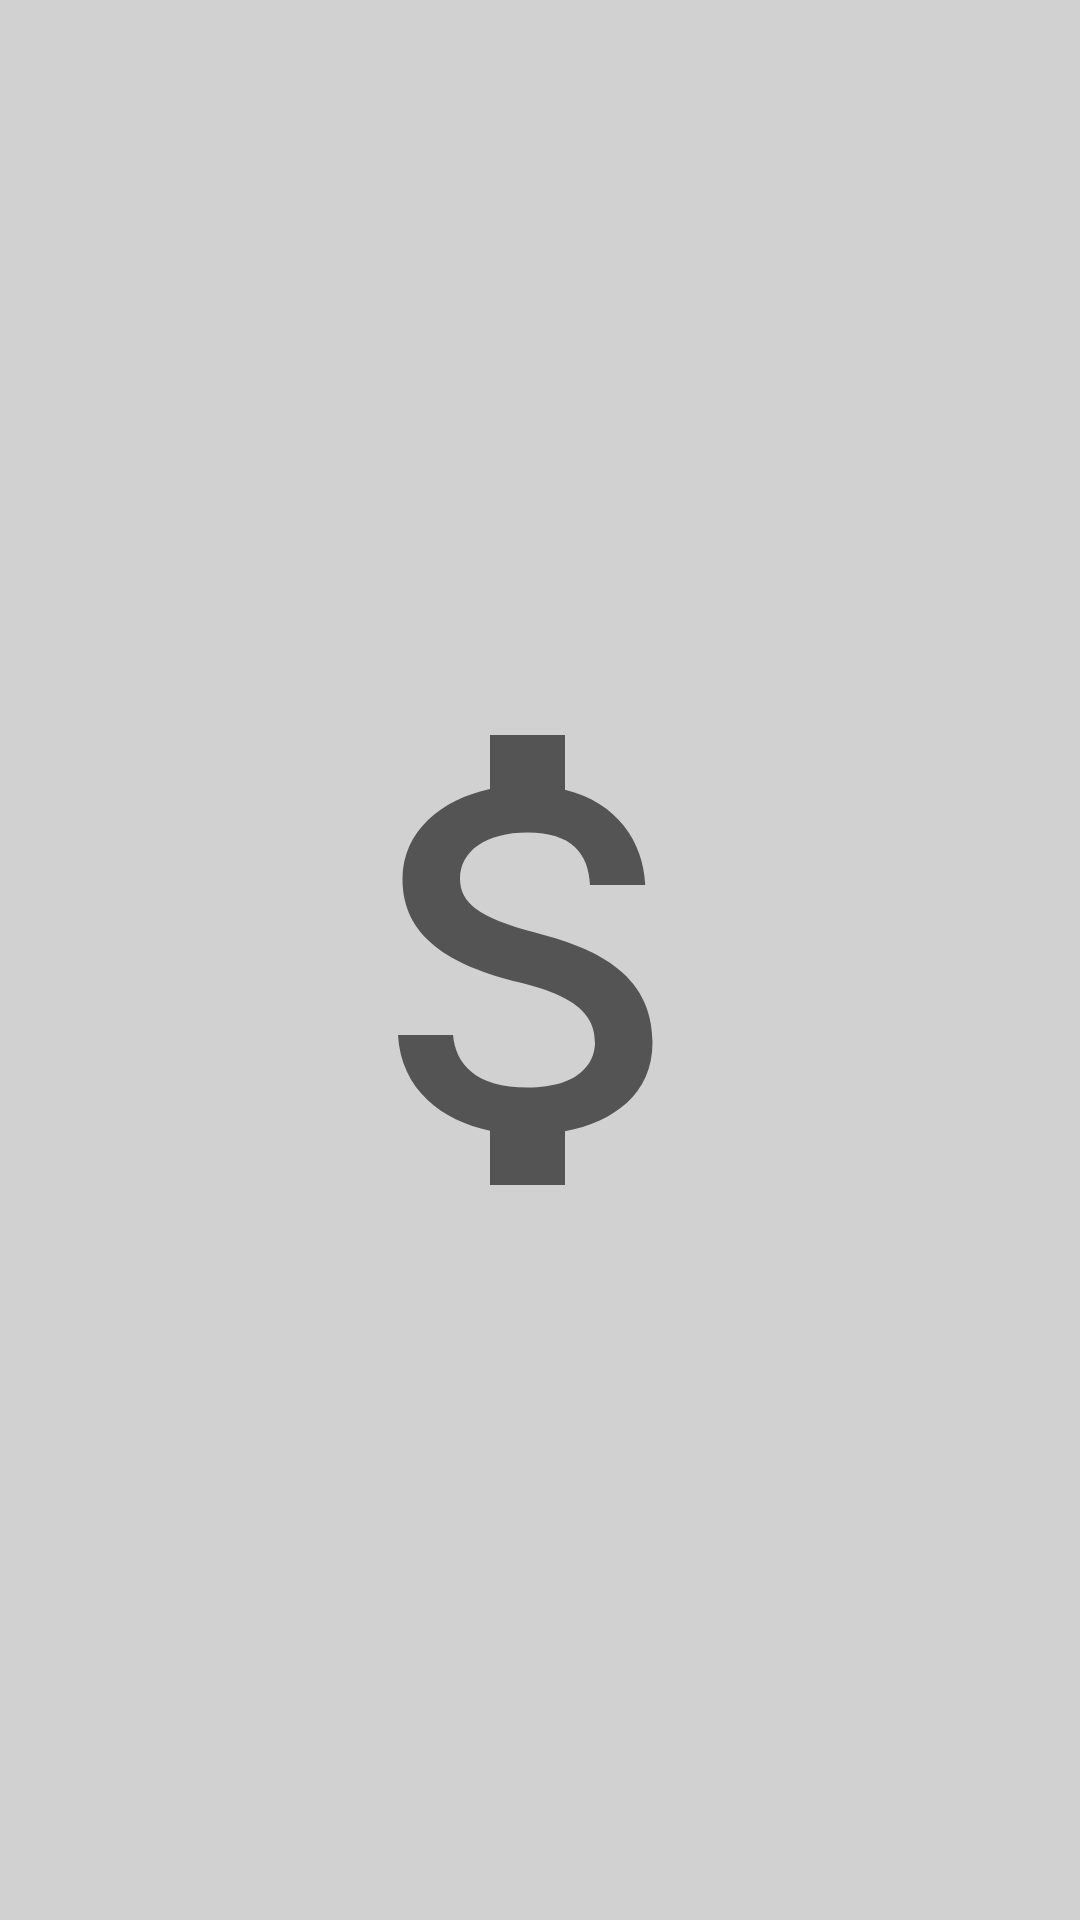

Write the Android layout XML for this screen, with the resource values it uses.
<!-- AndroidManifest.xml: application theme Theme.PocketMoney -->
<!-- res/layout/starting_screen.xml -->
<?xml version="1.0" encoding="utf-8"?>
<LinearLayout xmlns:android="http://schemas.android.com/apk/res/android"
    xmlns:app="http://schemas.android.com/apk/res-auto"
    android:orientation="vertical"
    android:layout_width="match_parent"
    android:layout_height="match_parent"
    android:background="@color/gray"
    android:gravity="center">

    <ImageView
        android:layout_width="wrap_content"
        android:layout_height="wrap_content"
        app:srcCompat="@drawable/money"
        android:layout_gravity="center"/>

</LinearLayout>
<!-- resources referenced by this layout -->
<resources>
  <color name="gray">#D1D1D1</color>
  <!-- drawable money (drawable) -->
  <vector android:height="200dp" android:tint="?attr/colorControlNormal"
      android:viewportHeight="24" android:viewportWidth="24"
      android:width="200dp" xmlns:android="http://schemas.android.com/apk/res/android">
      <path android:fillColor="@android:color/white" android:pathData="M11.8,10.9c-2.27,-0.59 -3,-1.2 -3,-2.15 0,-1.09 1.01,-1.85 2.7,-1.85 1.78,0 2.44,0.85 2.5,2.1h2.21c-0.07,-1.72 -1.12,-3.3 -3.21,-3.81V3h-3v2.16c-1.94,0.42 -3.5,1.68 -3.5,3.61 0,2.31 1.91,3.46 4.7,4.13 2.5,0.6 3,1.48 3,2.41 0,0.69 -0.49,1.79 -2.7,1.79 -2.06,0 -2.87,-0.92 -2.98,-2.1h-2.2c0.12,2.19 1.76,3.42 3.68,3.83V21h3v-2.15c1.95,-0.37 3.5,-1.5 3.5,-3.55 0,-2.84 -2.43,-3.81 -4.7,-4.4z"/>
  </vector>
  <style name="Theme.PocketMoney" parent="Theme.MaterialComponents.DayNight.NoActionBar">
          
          <item name="colorPrimary">@color/app_theme</item>
          <item name="colorPrimaryVariant">@color/app_theme</item>
          <item name="colorOnPrimary">@color/white</item>
          
          <item name="colorSecondary">@color/teal_200</item>
          <item name="colorSecondaryVariant">@color/teal_700</item>
          <item name="colorOnSecondary">@color/black</item>
          
          <item name="android:statusBarColor" tools:targetApi="l">?attr/colorPrimaryVariant</item>
          
      </style>
  <color name="app_theme">#F8526D</color>
  <color name="white">#FFFFFFFF</color>
  <color name="teal_200">#FF03DAC5</color>
  <color name="teal_700">#FF018786</color>
  <color name="black">#FF000000</color>
</resources>
